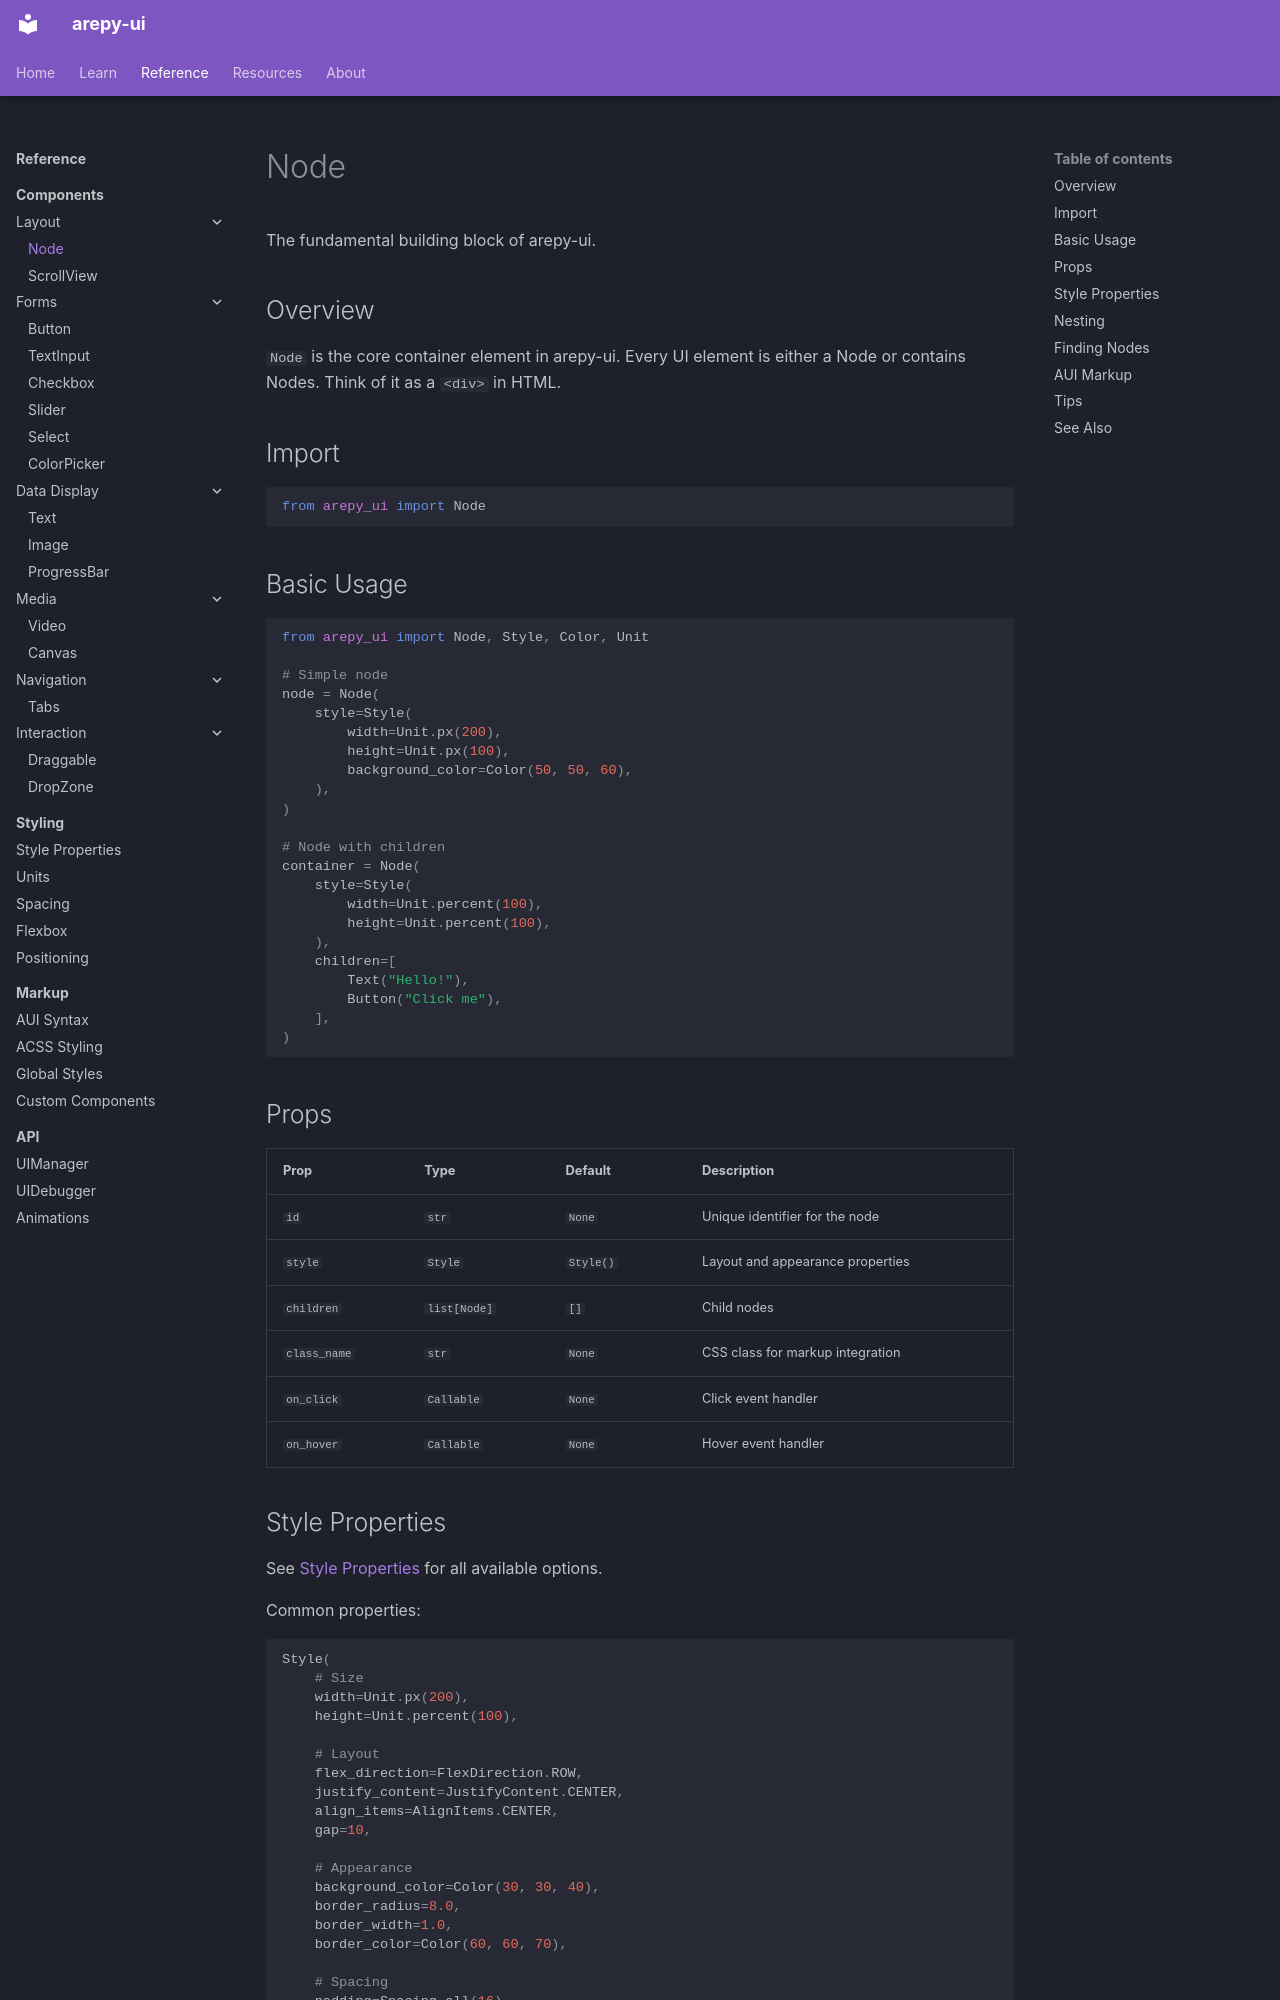

repository: Scr44gr/arepy-ui · page: reference/components/node/index.html · generator: mkdocs

# Node

The fundamental building block of arepy-ui.

## Overview

`Node` is the core container element in arepy-ui. Every UI element is either a Node or contains Nodes. Think of it as a `<div>` in HTML.

## Import

```python
from arepy_ui import Node
```

## Basic Usage

```python
from arepy_ui import Node, Style, Color, Unit

# Simple node
node = Node(
    style=Style(
        width=Unit.px(200),
        height=Unit.px(100),
        background_color=Color(50, 50, 60),
    ),
)

# Node with children
container = Node(
    style=Style(
        width=Unit.percent(100),
        height=Unit.percent(100),
    ),
    children=[
        Text("Hello!"),
        Button("Click me"),
    ],
)
```

## Props

| Prop | Type | Default | Description |
|------|------|---------|-------------|
| `id` | `str` | `None` | Unique identifier for the node |
| `style` | `Style` | `Style()` | Layout and appearance properties |
| `children` | `list[Node]` | `[]` | Child nodes |
| `class_name` | `str` | `None` | CSS class for markup integration |
| `on_click` | `Callable` | `None` | Click event handler |
| `on_hover` | `Callable` | `None` | Hover event handler |
